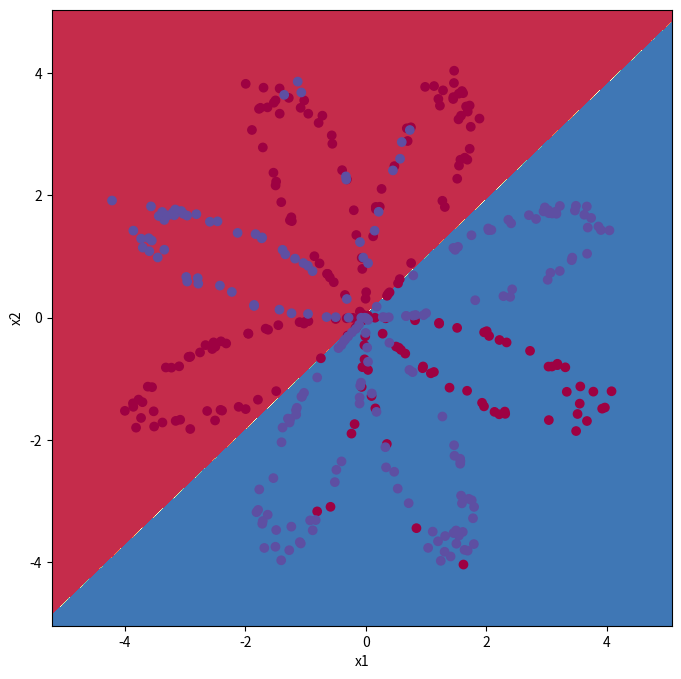
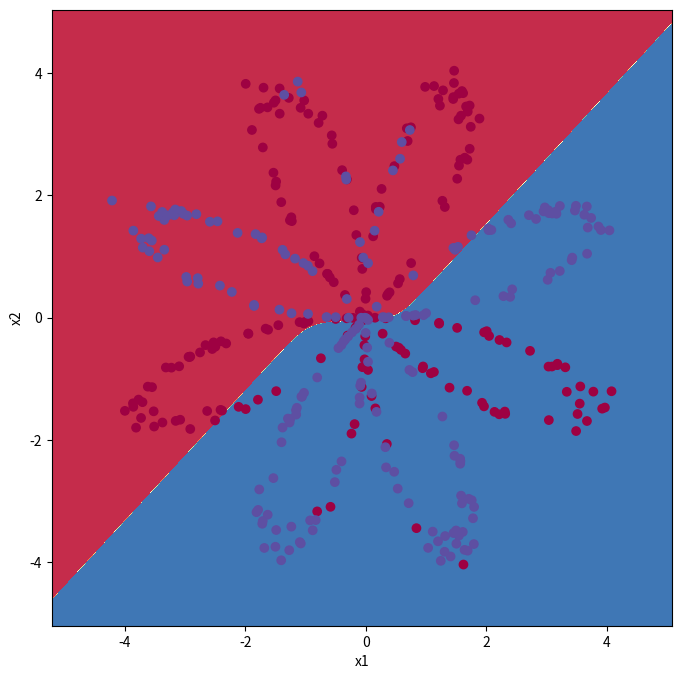
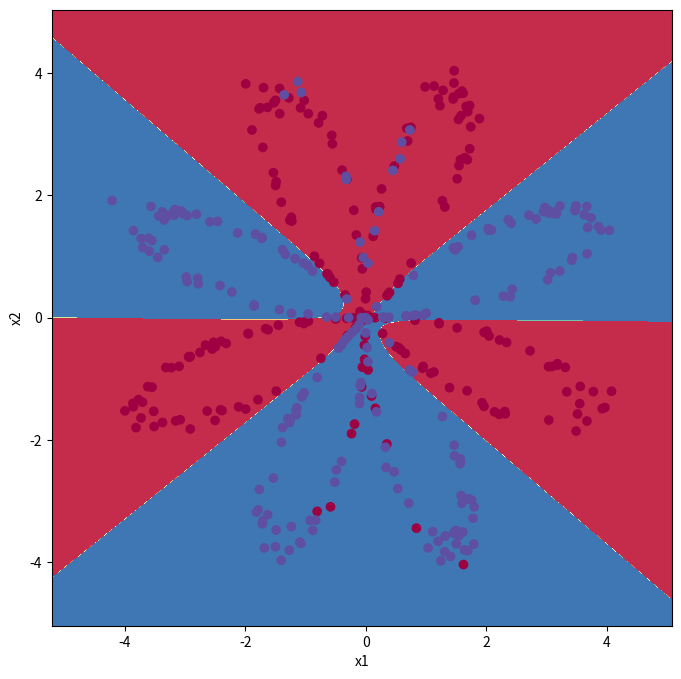
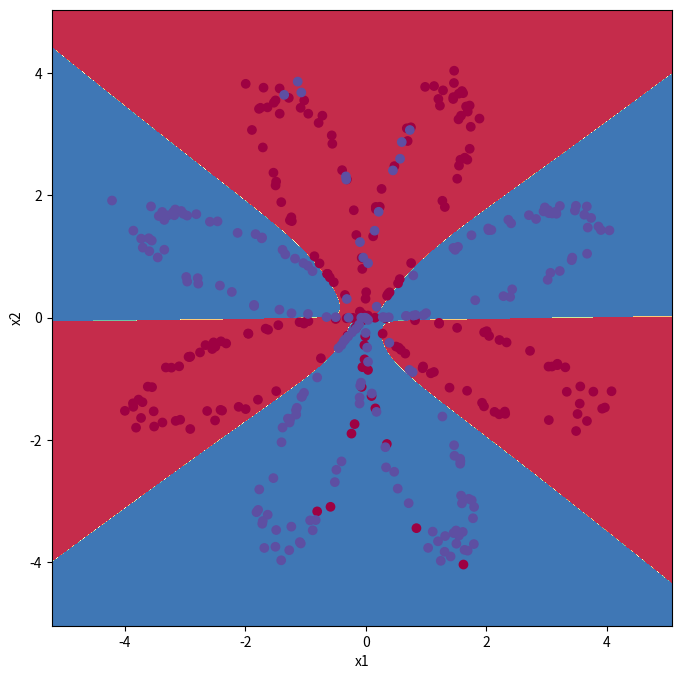

Write Python code to recreate these figures, in order.
import numpy as np
import matplotlib.pyplot as plt



def plot_decision_boundary(model, X, y):
    plt.figure(figsize=(8,8))
    x_min, x_max = X[0, :].min() - 1, X[0, :].max() + 1
    y_min, y_max = X[1, :].min() - 1, X[1, :].max() + 1
    h = 0.01
    xx, yy = np.meshgrid(np.arange(x_min, x_max, h), np.arange(y_min, y_max, h))
    Z = model(np.c_[xx.ravel(), yy.ravel()])
    Z = Z.reshape(xx.shape)
    plt.contourf(xx, yy, Z, cmap=plt.cm.Spectral)
    plt.ylabel('x2')
    plt.xlabel('x1')
    plt.scatter(X[0, :], X[1, :], c=y[0], cmap=plt.cm.Spectral)
    plt.show()



def load_flower_dataset(seed):
    np.random.seed(seed)
    m = 400
    N = int(m/2)
    D = 2
    X = np.zeros((m,D))
    Y = np.zeros((m,1), dtype='uint8')
    a = 4 

    for j in range(2):
        ix = range(N*j,N*(j+1))
        t = np.linspace(j*3.12,(j+1)*3.12,N) + np.random.randn(N)*0.2
        r = a*np.sin(4*t) + np.random.randn(N)*0.2
        X[ix] = np.c_[r*np.sin(t), r*np.cos(t)]
        Y[ix] = j
        
    X = X.T
    Y = Y.T

    return X, Y



def sigmoid(z):
    return 1/(1+np.exp(-z))



def layer_sizes(X, Y):
    n_x = X.shape[0]
    n_h = 4
    n_y = Y.shape[0]
    return (n_x, n_h, n_y)



def initialize_weights(n_x, n_h, n_y):
    W1 = np.random.randn(n_h, n_x) * 0.01
    b1 = np.zeros((n_h, 1))
    W2 = np.random.randn(n_y, n_h) * 0.01
    b2 = np.zeros((n_y, 1))
    
    weights = {"W1": W1,
               "b1": b1,
               "W2": W2,
               "b2": b2}
    
    return weights



def loss_function(A2, Y):
    m = Y.shape[1] 
    cost = (-1/m) * (np.dot(np.log(A2), Y.T) + np.dot(np.log(1 - A2), (1 - Y).T))
    cost = float(np.squeeze(cost))
    return cost




def predict(weights, X):
    A2, prev_activations = forward_propagation(X, weights)
    predictions = np.where(A2 > 0.5, 1, 0)
    return predictions



def update_weights(weights, gradients, learning_rate = 0.1):
    W1 = weights["W1"]
    b1 = weights["b1"]
    W2 = weights["W2"]
    b2 = weights["b2"]
   
    dW1 = gradients["dW1"]
    db1 = gradients["db1"]
    dW2 = gradients["dW2"]
    db2 = gradients["db2"]
 
    W1 = W1 - (learning_rate * dW1)
    b1 = b1 - (learning_rate * db1)
    W2 = W2 - (learning_rate * dW2)
    b2 = b2 - (learning_rate * db2)
   
    weights = {"W1": W1,
               "b1": b1,
               "W2": W2,
               "b2": b2}
    
    return weights



def forward_propagation(X, weights):
    W1 = weights["W1"]
    b1 = weights["b1"]
    W2 = weights["W2"]
    b2 = weights["b2"]
     
    Z1 = np.dot(W1, X) + b1
    A1 = np.tanh(Z1)
    Z2 = np.dot(W2, A1) + b2
    A2 = sigmoid(Z2)
    
    prev_activations = {"Z1": Z1,
                        "A1": A1,
                        "Z2": Z2,
                        "A2": A2}
    
    return A2, prev_activations



def backward_propagation(weights, prev_activations, X, Y):
    m = X.shape[1]
    
    W1 = weights["W1"]
    W2 = weights["W2"]
  
    A1 = prev_activations["A1"]
    A2 = prev_activations["A2"]

    dZ2 = A2 - Y
    dW2 = (1/m)*np.dot(dZ2, A1.T)
    db2 = (1/m)*np.sum(dZ2, axis=1, keepdims=True)
    dZ1 = np.dot(W2.T, dZ2) * (1 - np.power(A1, 2)) # the derivative of tanh is 1 - tanh^2, range(-1, 1)
    dW1 = (1/m)*np.dot(dZ1, X.T)
    db1 = (1/m)*np.sum(dZ1, axis=1, keepdims=True)
  
    
    gradients = {"dW1": dW1,
                 "db1": db1,
                 "dW2": dW2,
                 "db2": db2}
    
    return gradients



def NeuralNetwork(X, Y, n_h, num_iterations = 10000, print_cost=False):
    n_x = layer_sizes(X, Y)[0]
    n_y = layer_sizes(X, Y)[2]
    
    weights = initialize_weights(X.shape[0], n_h, Y.shape[0])
    
    
    # Loop (gradient descent)
    for i in range(0, num_iterations):
        A2, prev_activations = forward_propagation(X, weights)
        cost = loss_function(A2, Y)
        gradients = backward_propagation(weights, prev_activations, X, Y)
        weights = update_weights(weights, gradients)
        if print_cost and i % 1000 == 0:
            print ("Cost after iteration %i: %f" %(i, cost))

    return weights




# run model
X, Y = load_flower_dataset(1)
n_h = 4
hidden_layer_sizes = [1, 2, 5, 50]
for i, n_h in enumerate(hidden_layer_sizes):
    weights = NeuralNetwork(X, Y, n_h, num_iterations = 5000, print_cost = True)
    plot_decision_boundary(lambda x: predict(weights, x.T), X, Y)
    predictions = predict(weights, X)
    accuracy = float((np.dot(Y,predictions.T) + np.dot(1-Y,1-predictions.T))/float(Y.size)*100)
    print ("Accuracy for {} hidden units: {} %\n".format(n_h, accuracy))
